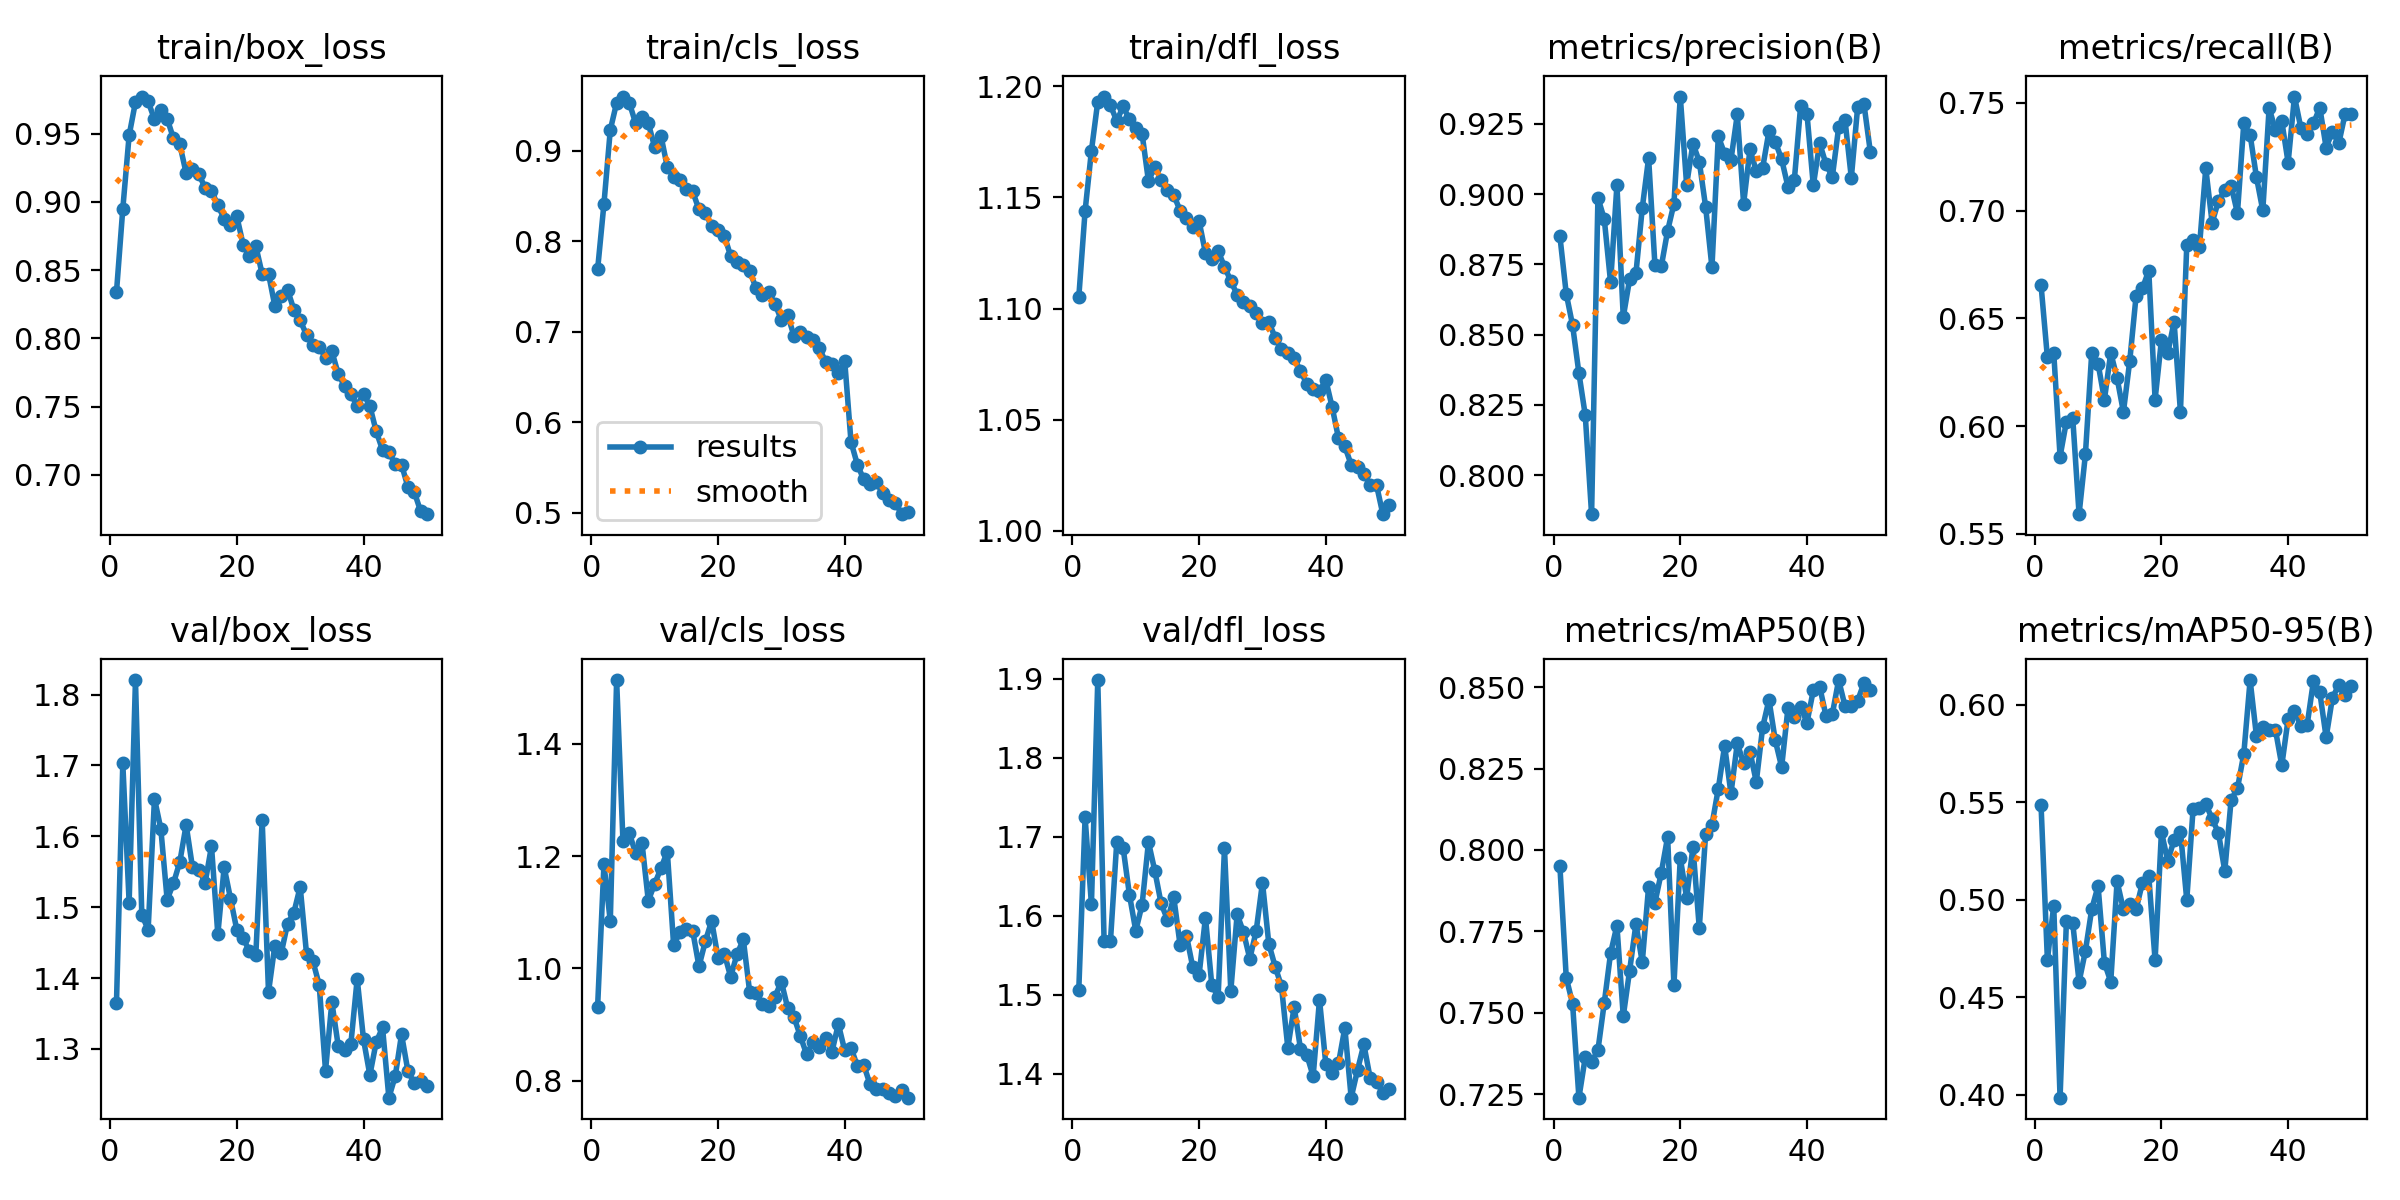

The data file committed next to this chart (first rows):
epoch, time, train/box_loss, train/cls_loss, train/dfl_loss, metrics/precision(B), metrics/recall(B), metrics/mAP50(B), metrics/mAP50-95(B), val/box_loss, val/cls_loss, val/dfl_loss, lr/pg0, lr/pg1, lr/pg2
1, 16.92, 0.8338, 0.7691, 1.105, 0.8849, 0.6654, 0.7949, 0.5484, 1.364, 0.9317, 1.506, 0.0004734, 0.0004734, 0.0004734
2, 31.91, 0.8949, 0.8414, 1.144, 0.8645, 0.6319, 0.7608, 0.469, 1.703, 1.185, 1.725, 0.0009309, 0.0009309, 0.0009309
3, 46.58, 0.9488, 0.9231, 1.171, 0.8533, 0.6341, 0.7528, 0.497, 1.507, 1.084, 1.615, 0.00137, 0.00137, 0.00137
4, 60.62, 0.9732, 0.9531, 1.193, 0.8363, 0.5859, 0.7239, 0.3984, 1.821, 1.514, 1.899, 0.001344, 0.001344, 0.001344
5, 74.47, 0.9772, 0.96, 1.195, 0.8214, 0.6021, 0.7363, 0.489, 1.489, 1.227, 1.568, 0.001316, 0.001316, 0.001316
6, 88.66, 0.9736, 0.9532, 1.191, 0.7861, 0.6038, 0.7349, 0.488, 1.468, 1.241, 1.568, 0.001288, 0.001288, 0.001288
7, 102.9, 0.9605, 0.9305, 1.184, 0.8986, 0.5592, 0.7385, 0.4578, 1.653, 1.205, 1.694, 0.001259, 0.001259, 0.001259
8, 117, 0.9677, 0.9372, 1.191, 0.8911, 0.5869, 0.753, 0.4737, 1.611, 1.224, 1.686, 0.001231, 0.001231, 0.001231
9, 131.1, 0.961, 0.9306, 1.185, 0.8686, 0.6341, 0.7683, 0.4952, 1.511, 1.12, 1.627, 0.001203, 0.001203, 0.001203
10, 145.4, 0.9465, 0.9042, 1.181, 0.9032, 0.629, 0.7768, 0.507, 1.534, 1.15, 1.581, 0.001174, 0.001174, 0.001174
11, 159.6, 0.9421, 0.9167, 1.179, 0.8562, 0.6123, 0.7489, 0.4676, 1.564, 1.178, 1.614, 0.001146, 0.001146, 0.001146
12, 173.9, 0.9211, 0.8821, 1.157, 0.8697, 0.6341, 0.7629, 0.4579, 1.616, 1.208, 1.693, 0.001118, 0.001118, 0.001118
13, 188, 0.9241, 0.871, 1.164, 0.8718, 0.6223, 0.7772, 0.5094, 1.556, 1.041, 1.657, 0.001089, 0.001089, 0.001089
14, 202, 0.9205, 0.8681, 1.158, 0.895, 0.6066, 0.7655, 0.495, 1.553, 1.064, 1.616, 0.001061, 0.001061, 0.001061
15, 216.1, 0.9102, 0.8576, 1.153, 0.9128, 0.6303, 0.7887, 0.4978, 1.535, 1.071, 1.595, 0.001033, 0.001033, 0.001033
16, 230.6, 0.9083, 0.8552, 1.151, 0.8747, 0.6605, 0.7838, 0.495, 1.586, 1.067, 1.623, 0.001005, 0.001005, 0.001005
17, 245.2, 0.8976, 0.8352, 1.144, 0.8742, 0.6639, 0.793, 0.5087, 1.462, 1.003, 1.563, 0.0009763, 0.0009763, 0.0009763
18, 259.3, 0.8877, 0.8317, 1.141, 0.8869, 0.6722, 0.804, 0.5121, 1.556, 1.048, 1.575, 0.000948, 0.000948, 0.000948
19, 273.4, 0.8833, 0.8165, 1.137, 0.8965, 0.6124, 0.7585, 0.4689, 1.512, 1.085, 1.535, 0.0009197, 0.0009197, 0.0009197
20, 287.9, 0.8894, 0.8126, 1.139, 0.9347, 0.6399, 0.7976, 0.5347, 1.468, 1.019, 1.526, 0.0008914, 0.0008914, 0.0008914
21, 302, 0.8686, 0.806, 1.125, 0.9033, 0.634, 0.7853, 0.5199, 1.457, 1.026, 1.598, 0.0008631, 0.0008631, 0.0008631
22, 316.1, 0.8602, 0.784, 1.122, 0.9179, 0.6485, 0.8009, 0.5306, 1.438, 0.9849, 1.512, 0.0008348, 0.0008348, 0.0008348
23, 330.4, 0.8676, 0.7766, 1.126, 0.9116, 0.6066, 0.776, 0.5349, 1.433, 1.025, 1.498, 0.0008065, 0.0008065, 0.0008065
24, 344.5, 0.8472, 0.774, 1.119, 0.8955, 0.6839, 0.8048, 0.4998, 1.623, 1.051, 1.686, 0.0007782, 0.0007782, 0.0007782
25, 359.1, 0.8474, 0.7674, 1.112, 0.8739, 0.6862, 0.8077, 0.5467, 1.38, 0.9579, 1.505, 0.0007499, 0.0007499, 0.0007499
26, 373.6, 0.8237, 0.7486, 1.106, 0.9205, 0.6832, 0.8188, 0.5472, 1.446, 0.9567, 1.602, 0.0007216, 0.0007216, 0.0007216
27, 388, 0.8312, 0.7402, 1.103, 0.9143, 0.7197, 0.832, 0.5491, 1.435, 0.9358, 1.579, 0.0006934, 0.0006934, 0.0006934
28, 402.6, 0.8356, 0.7436, 1.101, 0.9122, 0.6944, 0.8174, 0.5415, 1.477, 0.932, 1.546, 0.0006651, 0.0006651, 0.0006651
29, 417.2, 0.8211, 0.7311, 1.098, 0.9283, 0.7045, 0.8328, 0.5343, 1.492, 0.9497, 1.581, 0.0006368, 0.0006368, 0.0006368
30, 431.3, 0.8131, 0.7131, 1.093, 0.8966, 0.7096, 0.8266, 0.5147, 1.529, 0.9762, 1.642, 0.0006085, 0.0006085, 0.0006085
31, 445.4, 0.8026, 0.7188, 1.094, 0.9159, 0.7117, 0.8302, 0.5512, 1.435, 0.9296, 1.565, 0.0005802, 0.0005802, 0.0005802
32, 459.6, 0.7951, 0.6954, 1.087, 0.9082, 0.6989, 0.8209, 0.5571, 1.424, 0.9131, 1.536, 0.0005519, 0.0005519, 0.0005519
33, 473.9, 0.7937, 0.7001, 1.082, 0.9093, 0.7405, 0.8377, 0.5747, 1.391, 0.8792, 1.511, 0.0005236, 0.0005236, 0.0005236
34, 488.4, 0.786, 0.694, 1.08, 0.9224, 0.7352, 0.8461, 0.6127, 1.269, 0.8465, 1.433, 0.0004953, 0.0004953, 0.0004953
35, 503, 0.7906, 0.6913, 1.078, 0.9186, 0.7156, 0.8336, 0.5839, 1.366, 0.8688, 1.485, 0.000467, 0.000467, 0.000467
36, 517.6, 0.774, 0.6825, 1.072, 0.9124, 0.7001, 0.8255, 0.5886, 1.305, 0.859, 1.432, 0.0004387, 0.0004387, 0.0004387
37, 532.1, 0.7651, 0.6663, 1.066, 0.9026, 0.7477, 0.8436, 0.5871, 1.299, 0.8766, 1.424, 0.0004104, 0.0004104, 0.0004104
38, 546.6, 0.7591, 0.6648, 1.064, 0.9049, 0.7374, 0.8407, 0.5871, 1.307, 0.8517, 1.397, 0.0003821, 0.0003821, 0.0003821
39, 560.7, 0.7506, 0.6548, 1.063, 0.9314, 0.7415, 0.844, 0.5689, 1.399, 0.9007, 1.494, 0.0003538, 0.0003538, 0.0003538
40, 575.1, 0.7594, 0.6683, 1.068, 0.9285, 0.7223, 0.8391, 0.5927, 1.313, 0.8538, 1.412, 0.0003255, 0.0003255, 0.0003255
41, 609.8, 0.7504, 0.5784, 1.056, 0.9031, 0.753, 0.8491, 0.597, 1.263, 0.8585, 1.401, 0.0002972, 0.0002972, 0.0002972
42, 624.2, 0.7319, 0.5534, 1.042, 0.9181, 0.7386, 0.8502, 0.5892, 1.31, 0.8257, 1.413, 0.0002689, 0.0002689, 0.0002689
43, 638.6, 0.7182, 0.5371, 1.038, 0.9107, 0.7356, 0.8412, 0.5896, 1.33, 0.8282, 1.458, 0.0002406, 0.0002406, 0.0002406
44, 653, 0.7165, 0.5317, 1.03, 0.9061, 0.7406, 0.8417, 0.6123, 1.231, 0.7933, 1.37, 0.0002123, 0.0002123, 0.0002123
45, 667.4, 0.7079, 0.5337, 1.029, 0.9237, 0.7478, 0.8522, 0.6064, 1.261, 0.7857, 1.405, 0.0001841, 0.0001841, 0.0001841
46, 681.9, 0.7075, 0.522, 1.026, 0.9264, 0.7293, 0.8443, 0.5833, 1.32, 0.7853, 1.437, 0.0001558, 0.0001558, 0.0001558
47, 696.3, 0.6912, 0.5144, 1.021, 0.9058, 0.7367, 0.8441, 0.6037, 1.269, 0.7787, 1.395, 0.0001275, 0.0001275, 0.0001275
48, 710.7, 0.6876, 0.5114, 1.021, 0.931, 0.7313, 0.8458, 0.6101, 1.252, 0.7721, 1.39, 9.91726e-05, 9.91726e-05, 9.91726e-05
49, 725.1, 0.6735, 0.4986, 1.008, 0.9319, 0.745, 0.8513, 0.6049, 1.255, 0.7832, 1.376, 7.08784e-05, 7.08784e-05, 7.08784e-05
50, 739.5, 0.6711, 0.5008, 1.012, 0.915, 0.7448, 0.8491, 0.6096, 1.247, 0.7695, 1.381, 4.25842e-05, 4.25842e-05, 4.25842e-05
